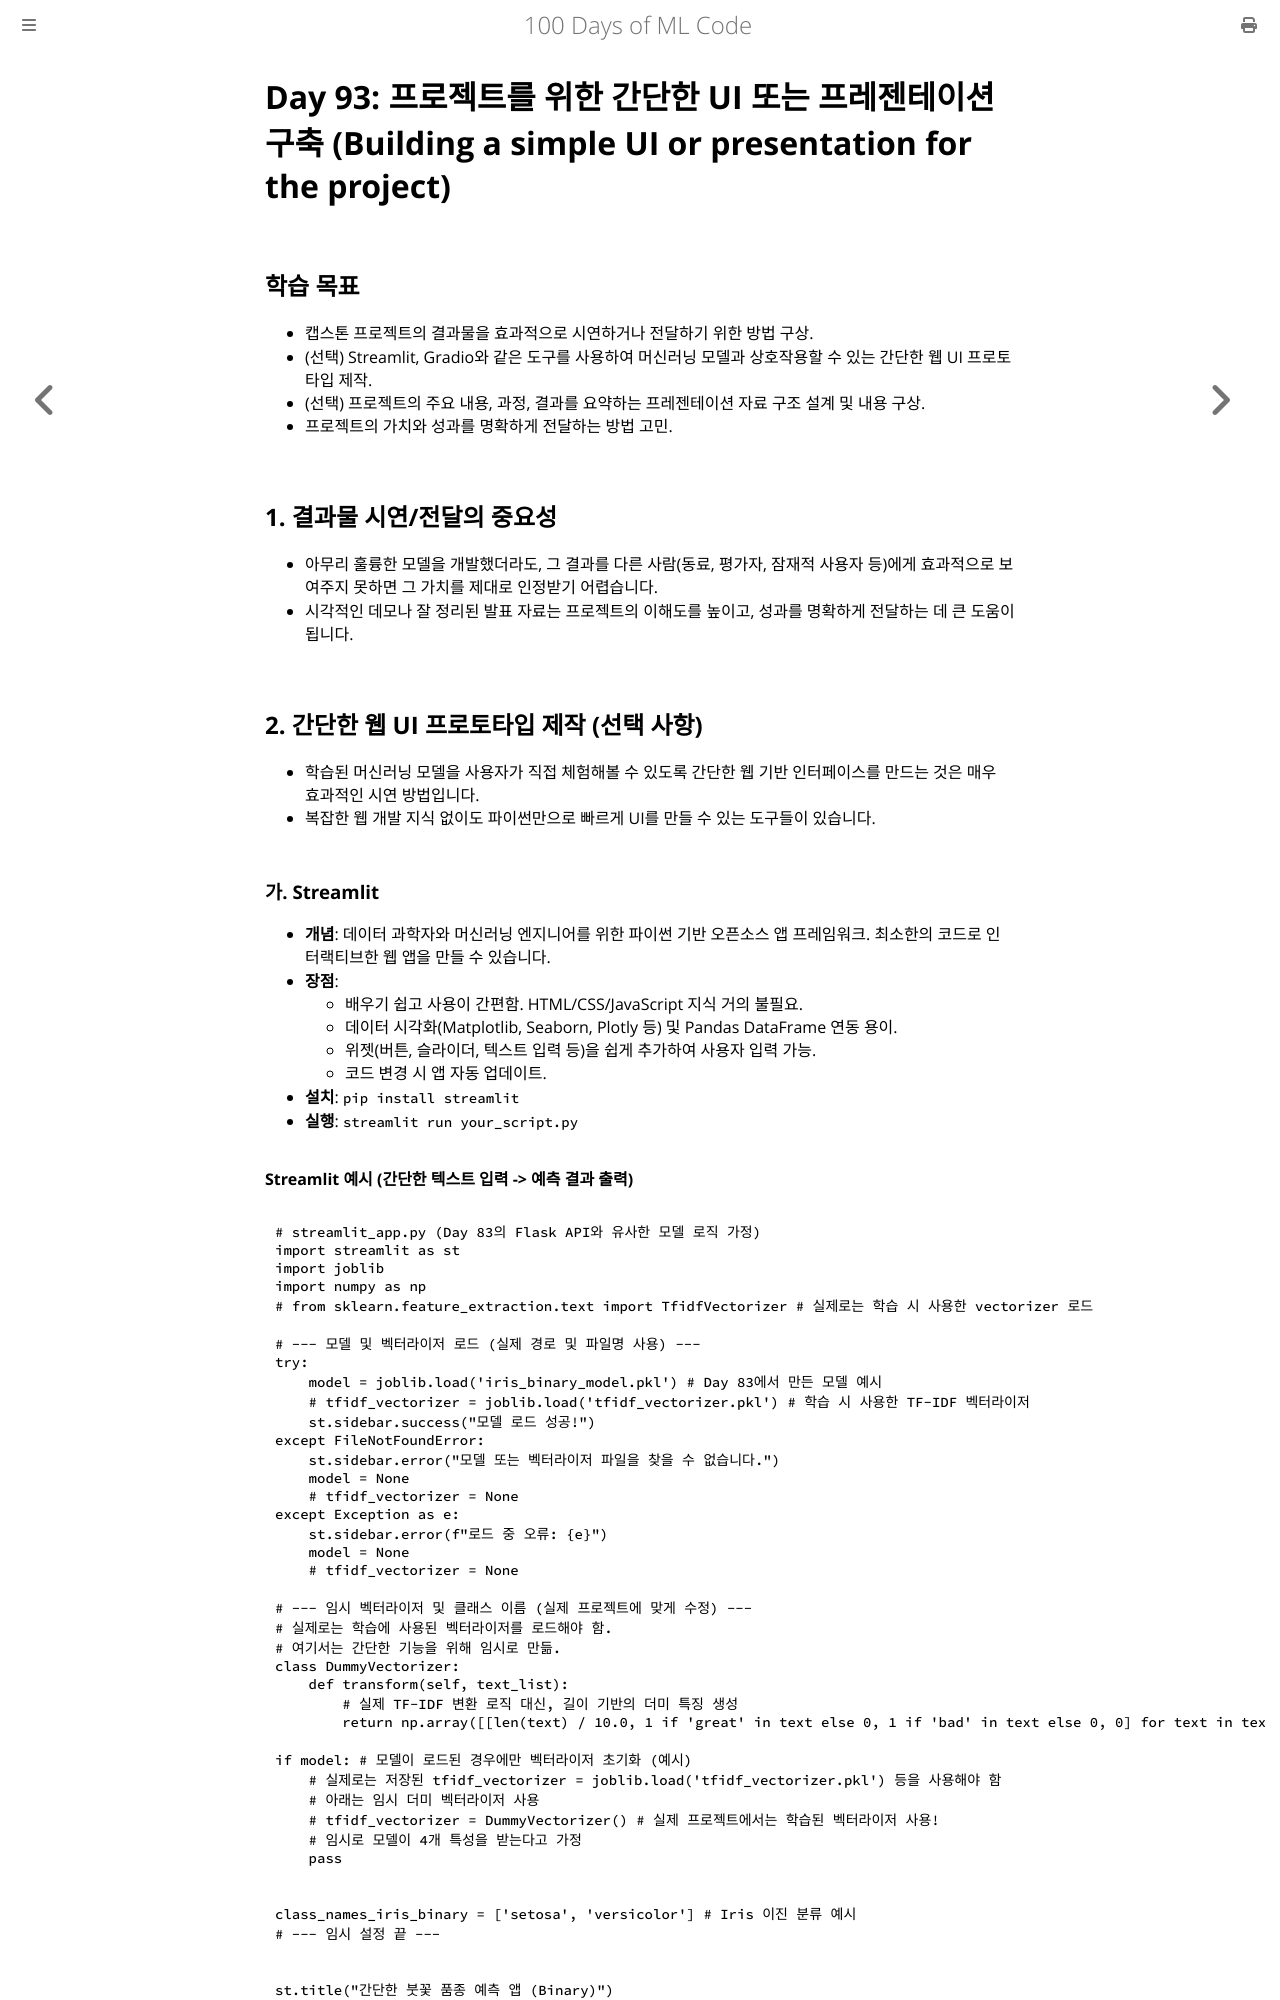

repository: partrita/100-Days-Of-ML-Code · page: Code/Day_93_Building_UI_Presentation_Capstone.html · generator: mdbook

# Day 93: 프로젝트를 위한 간단한 UI 또는 프레젠테이션 구축 (Building a simple UI or presentation for the project)

## 학습 목표
- 캡스톤 프로젝트의 결과물을 효과적으로 시연하거나 전달하기 위한 방법 구상.
- (선택) Streamlit, Gradio와 같은 도구를 사용하여 머신러닝 모델과 상호작용할 수 있는 간단한 웹 UI 프로토타입 제작.
- (선택) 프로젝트의 주요 내용, 과정, 결과를 요약하는 프레젠테이션 자료 구조 설계 및 내용 구상.
- 프로젝트의 가치와 성과를 명확하게 전달하는 방법 고민.

## 1. 결과물 시연/전달의 중요성
- 아무리 훌륭한 모델을 개발했더라도, 그 결과를 다른 사람(동료, 평가자, 잠재적 사용자 등)에게 효과적으로 보여주지 못하면 그 가치를 제대로 인정받기 어렵습니다.
- 시각적인 데모나 잘 정리된 발표 자료는 프로젝트의 이해도를 높이고, 성과를 명확하게 전달하는 데 큰 도움이 됩니다.

## 2. 간단한 웹 UI 프로토타입 제작 (선택 사항)
- 학습된 머신러닝 모델을 사용자가 직접 체험해볼 수 있도록 간단한 웹 기반 인터페이스를 만드는 것은 매우 효과적인 시연 방법입니다.
- 복잡한 웹 개발 지식 없이도 파이썬만으로 빠르게 UI를 만들 수 있는 도구들이 있습니다.

### 가. Streamlit
- **개념**: 데이터 과학자와 머신러닝 엔지니어를 위한 파이썬 기반 오픈소스 앱 프레임워크. 최소한의 코드로 인터랙티브한 웹 앱을 만들 수 있습니다.
- **장점**:
    - 배우기 쉽고 사용이 간편함. HTML/CSS/JavaScript 지식 거의 불필요.
    - 데이터 시각화(Matplotlib, Seaborn, Plotly 등) 및 Pandas DataFrame 연동 용이.
    - 위젯(버튼, 슬라이더, 텍스트 입력 등)을 쉽게 추가하여 사용자 입력 가능.
    - 코드 변경 시 앱 자동 업데이트.
- **설치**: `pip install streamlit`
- **실행**: `streamlit run your_script.py`
